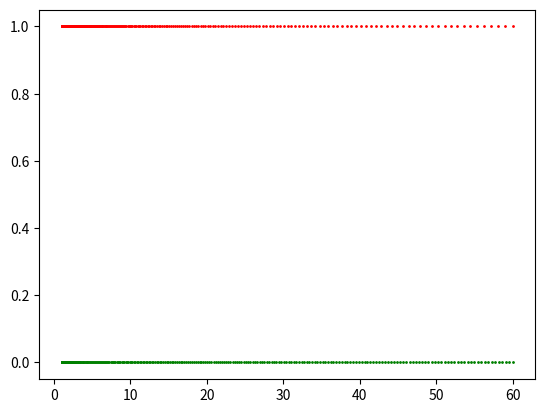

The matplotlib source for this figure:
import numpy as np

d_min = 1.
d_max = 60.
nDepth = 256

d_candi = np.linspace(d_min, d_max, nDepth)
#d_candi_up = np.linspace(d_min, d_max, nDepth * 4)

# print(d_candi)
# print(d_candi.shape)
# stop

def expf(d_min, d_max, nDepth, power):
    candi = []
    v = np.log(d_max) / (nDepth-1)
    for i in range(0, nDepth):
        dk = np.exp(float(i)*v)
        candi.append(dk)

    return np.array(candi)

def powerf(d_min, d_max, nDepth, power):
    f = lambda x: d_min + (d_max - 1) * x
    x = np.linspace(start=0, stop=1, num=nDepth)
    x = np.power(x, power)
    candi = [f(v) for v in x]
    return np.array(candi)
    #stop


#d_candi_log = powerf(d_min, d_max, nDepth)

#d_candi_up_log = logf(d_min, d_max, nDepth * 4)

#print(d_candi_log.shape)
#print(d_candi.shape)

import matplotlib.pyplot as plt
#plt.plot(expf(d_min, d_max, nDepth, 4), linestyle='--', marker='o', color='r', markersize=1)
#plt.plot(powerf(d_min, d_max, nDepth, 8), linestyle='--', marker='o', color='b', markersize=1)
#plt.eventplot(powerf(d_min, d_max, nDepth, 4), color='r')
#plt.eventplot(d_candi, color='g')
#plt.eventplot(powerf(d_min, d_max, nDepth, 4), color='g')
plt.scatter(expf(d_min, d_max, nDepth, 4), np.ones(d_candi.shape[0]), s=1, color='r')

plt.scatter(powerf(d_min, d_max, nDepth, 2), np.zeros(d_candi.shape[0]), s=1, color='g')

plt.show()


# from numpy import linspace, power, exp
# from matplotlib.pyplot import axis, eventplot, show, yticks
#
# f = lambda x: 1 + 59 * x
#
# x = linspace(start=0, stop=1, num=128)
# x = exp(x)
#
# data = [f(v) for v in x]
# print(data)
#
# eventplot(data)
# axis("image")
# #yticks(ticks=[0, 2], labels=[None, None])
# show()